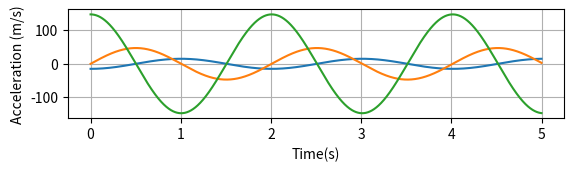

Here is the Python script that generated this plot:
import math
import numpy as np 
import matplotlib.pyplot as plt 


timeinitial = 0 #IMPORTANT
timefinal = 5
timestep = 0.001 # IMPORTANT
length = 1 #IMPORTANT, length in meters
mangle = (math.pi/12) # max (starting) angle in rads
a = 0 #don't touch this

def print_system(time,pos,vel,accl):
    print("TIME:     ", round(time,2), ' s')
    print("POSITION: ", pos , ' degrees')
    print("VELOCITY: ", vel, ' m/s')
    print("ACCELERATION: ", accl, 'm/s^2', "\n")


def position(t):
    sr = (9.8)/(length)
    shift = (math.pi)/(2)
    sin = math.sqrt(sr)*t-shift
    rads = mangle * math.sin(sin) #position in radians
    pos =rads*(180/math.pi) #position in degerees
    return pos

def velocity(t):
    vel = (position(t) - position(t-timestep))/timestep
    return vel

def acceleration(t):
    accl = (velocity(t) - velocity(t - timestep))/timestep
    return accl

def movement():
    time = 0
    time_end = 1
    while time <= time_end:
        print_system(time, position(time), velocity(time), acceleration(time))
        time += timestep # <--------how large step forward in time

def plotposition():
    # Generate time list (x axis):
    a = 0
    timelist = []
    while a*timestep < timefinal:
        timelist.append(timeinitial+(a*timestep))
        a += 1
    poslist = []
    a = 0
    while a*timestep < timefinal:
        poslist.append(position(timeinitial+(a*timestep)))
        a += 1
    plt.subplot(3,1,2)
    plt.plot(timelist, poslist)
    plt.ylabel('Position(m)')
    plt.xlabel('Time(s)')
    plt.grid()
    plt.show()

def plotvelocity():
    # Generate time list (x axis):
    a = 0
    timelist = []
    while a*timestep < timefinal:
        timelist.append(timeinitial+(a*timestep))
        a += 1
    vellist = []
    a = 0
    while a*timestep < timefinal:
        vellist.append(velocity(timeinitial+(a*timestep)))
        a += 1
    plt.subplot(3,1,2)
    plt.plot(timelist, vellist)
    plt.ylabel('Velocity (m/s)')
    plt.xlabel('Time(s)')
    plt.grid()
    plt.show()

def plotacceleration():
    # Generate time list (x axis):
    a = 0
    timelist = []
    while a*timestep < timefinal:
        timelist.append(timeinitial+(a*timestep))
        a += 1
    accllist = []
    a = 0
    while a*timestep < timefinal:
        accllist.append(acceleration(timeinitial+(a*timestep)))
        a += 1
    plt.subplot(3,1,2)
    plt.plot(timelist, accllist)
    plt.ylabel('Acceleration (m/s)')
    plt.xlabel('Time(s)')
    plt.grid()
    plt.show()

plotposition()
plotvelocity()
plotacceleration()